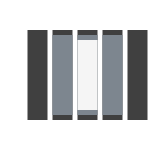
t = 0.00 s
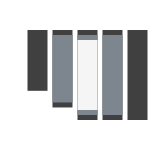
t = 0.44 s
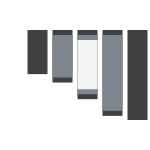
t = 0.81 s
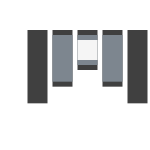
t = 1.25 s
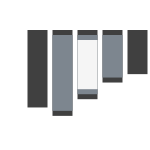
t = 1.69 s
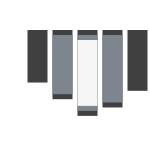
t = 2.06 s

The animated SVG that drew these frames (rendered in a browser with its animation timeline set to each time). Animation: 9 SMIL elements (animate=9); one cycle of 2.50 s, repeats indefinitely.

<svg xmlns="http://www.w3.org/2000/svg" width="150" height="150" desc="This is an image of a pulsing greyscale loading icon.">
  
  <rect x="27.5" y="30" width="20" height="90" fill="#404040">
    <animate attributeName="height" attributeType="XML" values="90; 40; 90" begin="0s" dur="1.5s" repeatCount="indefinite" />
  </rect>
  
  <rect x="52.5" y="30" width="20" height="90" fill="#404040">
    <animate attributeName="height" attributeType="XML" values="90; 40; 90" begin="0.25s" dur="1.5s" repeatCount="indefinite" />
  </rect>
  
  <rect x="77.5" y="30" width="20" height="90" fill="#404040">
    <animate attributeName="height" attributeType="XML" values="90; 40; 90" begin="0.5s" dur="1.5s" repeatCount="indefinite" />
  </rect>
  
  <rect x="102.5" y="30" width="20" height="90" fill="#404040">
    <animate attributeName="height" attributeType="XML" values="90; 40; 90" begin="0.75s" dur="1.5s" repeatCount="indefinite" />
  </rect>
  
  <rect x="127.5" y="30" width="20" height="90" fill="#404040">
    <animate attributeName="height" attributeType="XML" values="90; 40; 90" begin="1s" dur="1.5s" repeatCount="indefinite" />
  </rect>
  
  <rect x="52.5" y="35" width="20" height="80" fill="#7d868f">
    <animate attributeName="height" attributeType="XML" values="80; 30; 80" begin="0.25s" dur="1.5s" repeatCount="indefinite" />
  </rect>
  
  <rect x="77.5" y="35" width="20" height="80" fill="#7d868f">
    <animate attributeName="height" attributeType="XML" values="80; 30; 80" begin="0.5s" dur="1.5s" repeatCount="indefinite" />
  </rect>
  
  <rect x="102.5" y="35" width="20" height="80" fill="#7d868f">
    <animate attributeName="height" attributeType="XML" values="80; 30; 80" begin="0.75s" dur="1.5s" repeatCount="indefinite" />
  </rect>
  
  <rect x="77.5" y="40" width="20" height="70" fill="#f5f5f5">
    <animate attributeName="height" attributeType="XML" values="70; 20; 70" begin="0.5s" dur="1.5s" repeatCount="indefinite" />
  </rect>

</svg>
